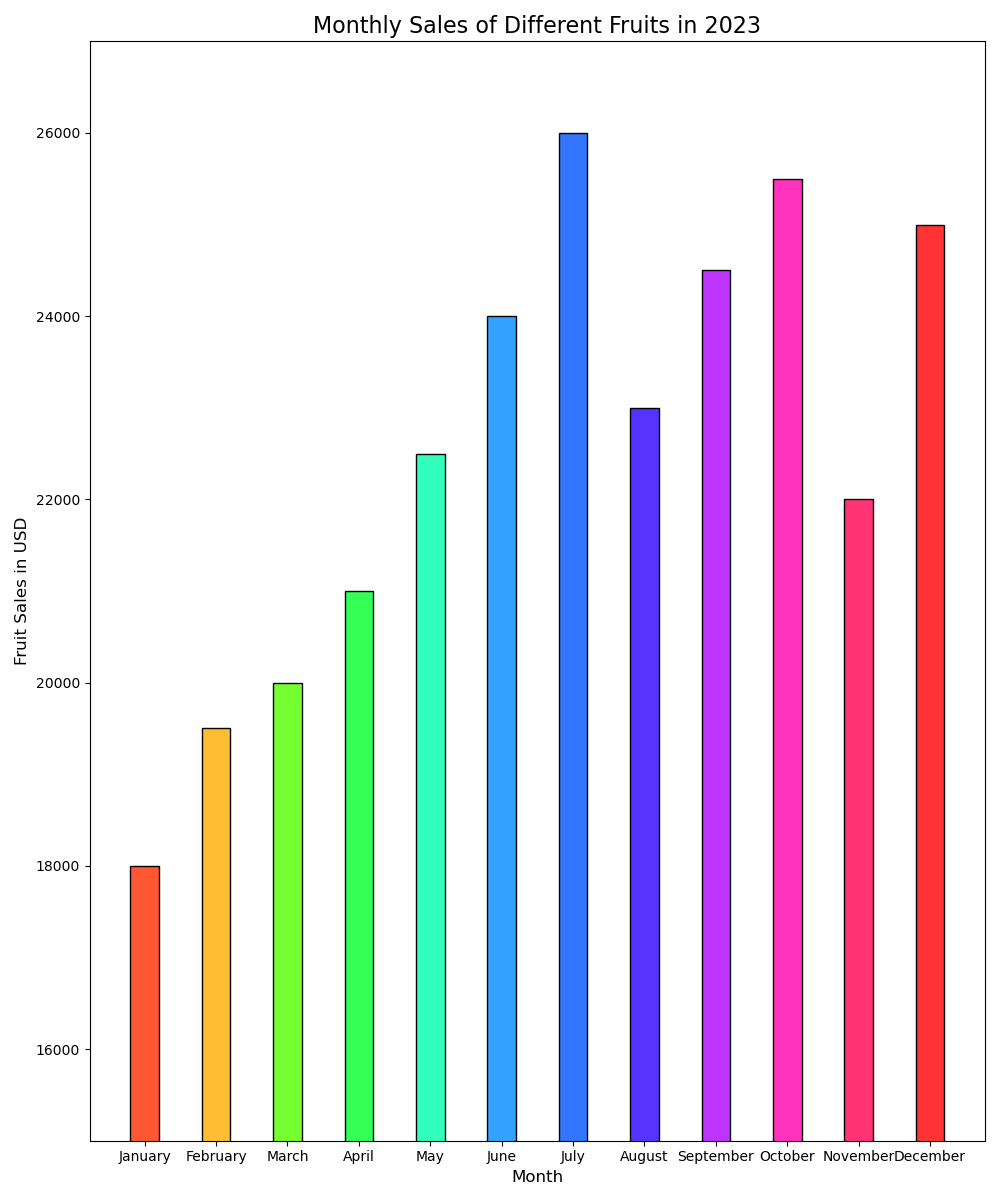

The data file committed next to this chart (first rows):
Month, Fruit Sales in USD
January, 18000
February, 19500
March, 20000
April, 21000
May, 22500
June, 24000
July, 26000
August, 23000
September, 24500
October, 25500
November, 22000
December, 25000
